Dataset: patchwise_dataset (GitHub, Vejni/Capsules). Classes: grade 1, grade 2, grade 3.

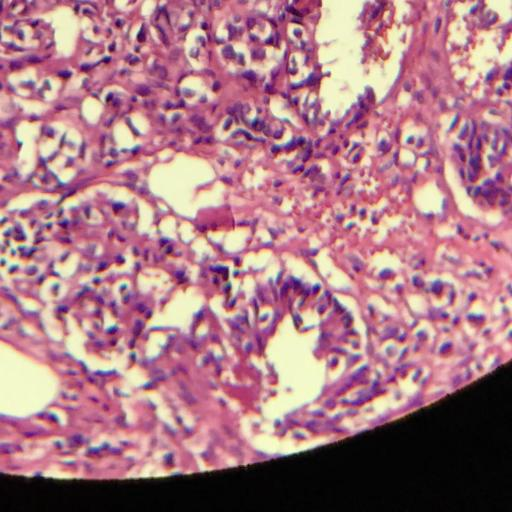
Label: grade 2

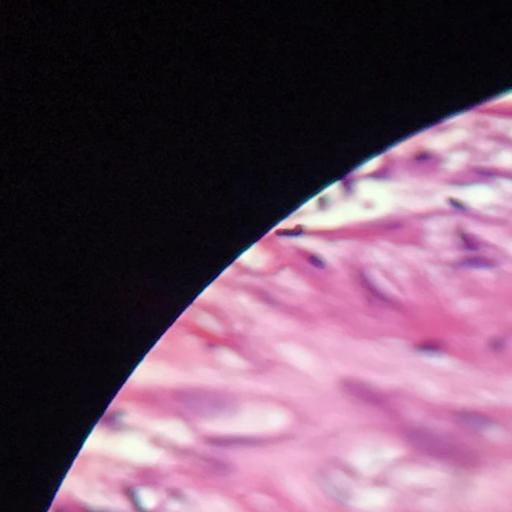
Label: grade 2

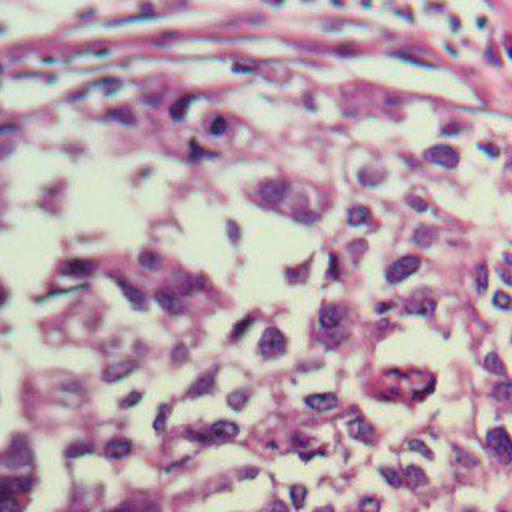
Label: grade 3

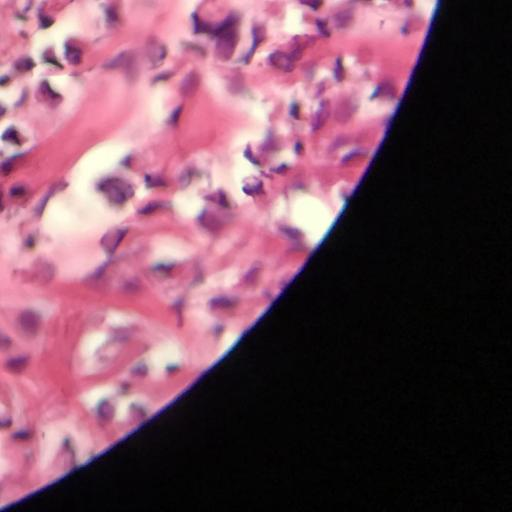
Label: grade 1

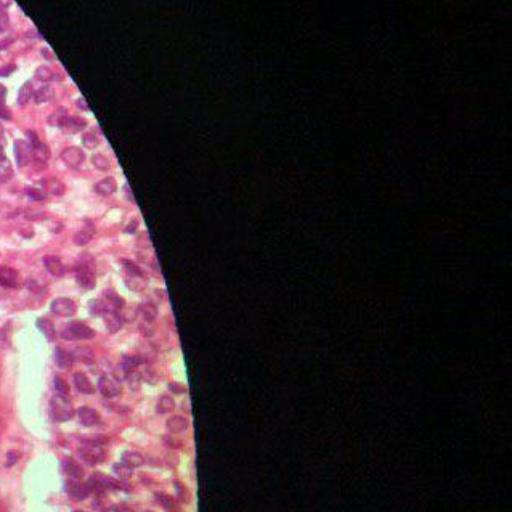
Label: grade 3

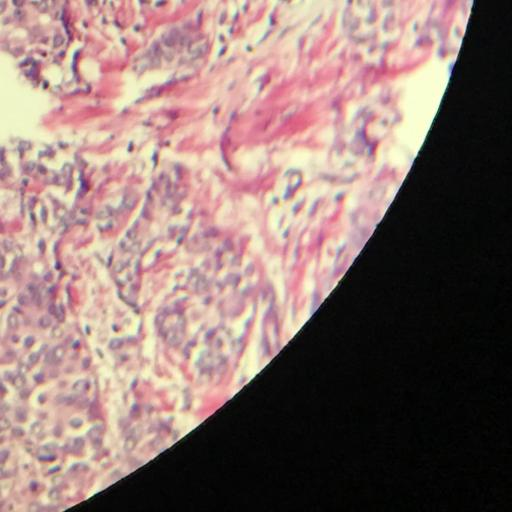
Label: grade 1
